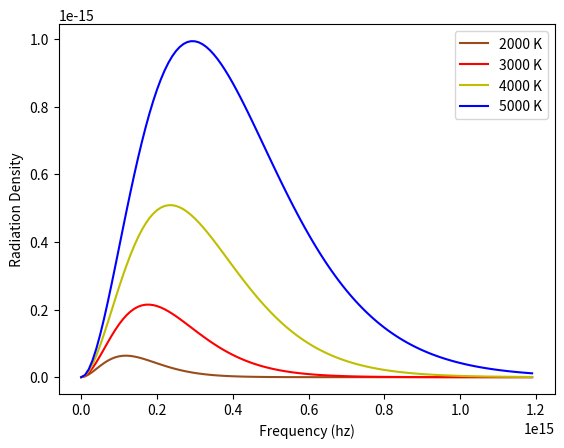

This chart was generated by the following Python code:
import numpy as np
import matplotlib.pyplot as plt
from scipy.constants import Planck,speed_of_light,Boltzmann

h=Planck
c=speed_of_light
k=Boltzmann 
def planckRadiationFormula(v,T):  
    return  ( (8.0*np.pi*h) / (c**3) ) * ( (v**3) / (np.exp( (h*v)/(k*T) ) -1.0 ) ) 

freq=np.arange(1e10,1.2e15,1e13)

plt.plot( freq,planckRadiationFormula(freq,2000) ,'-', color=(0.6,0.3,0.1), label="2000 K" )
plt.plot( freq,planckRadiationFormula(freq,3000) ,'r-', label="3000 K" )
plt.plot( freq,planckRadiationFormula(freq,4000) ,'y-', label="4000 K" )
plt.plot( freq,planckRadiationFormula(freq,5000) ,'b-', label="5000 K" ) 

plt.xlabel(" Frequency (hz) ")
plt.ylabel(" Radiation Density ")
plt.legend()
plt.show()


